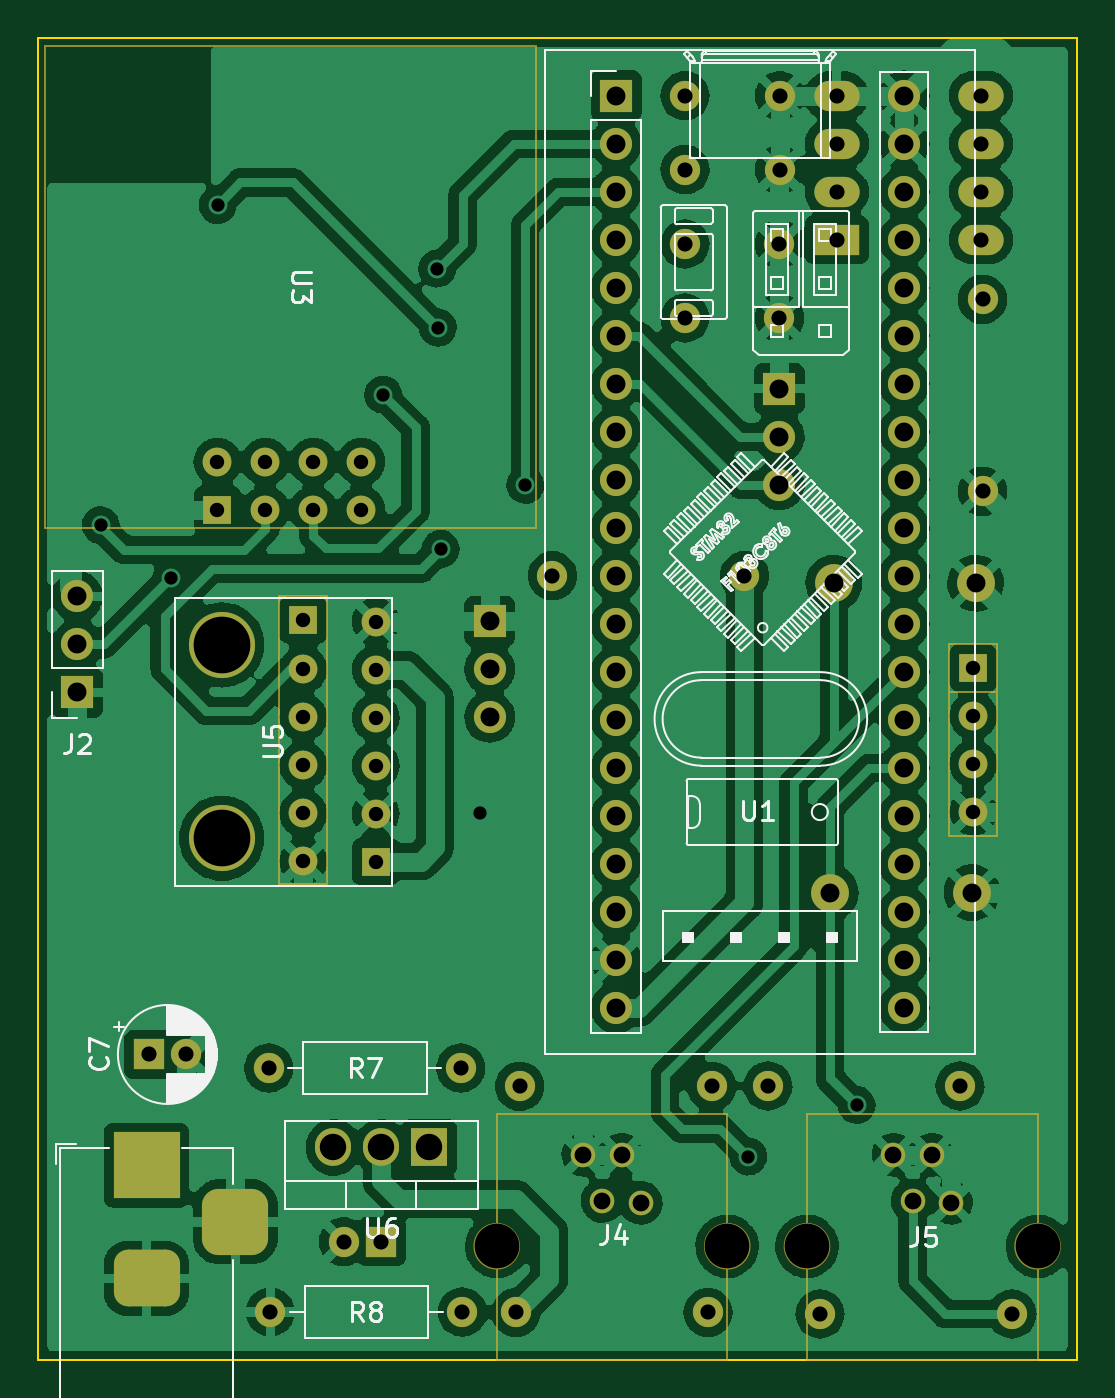
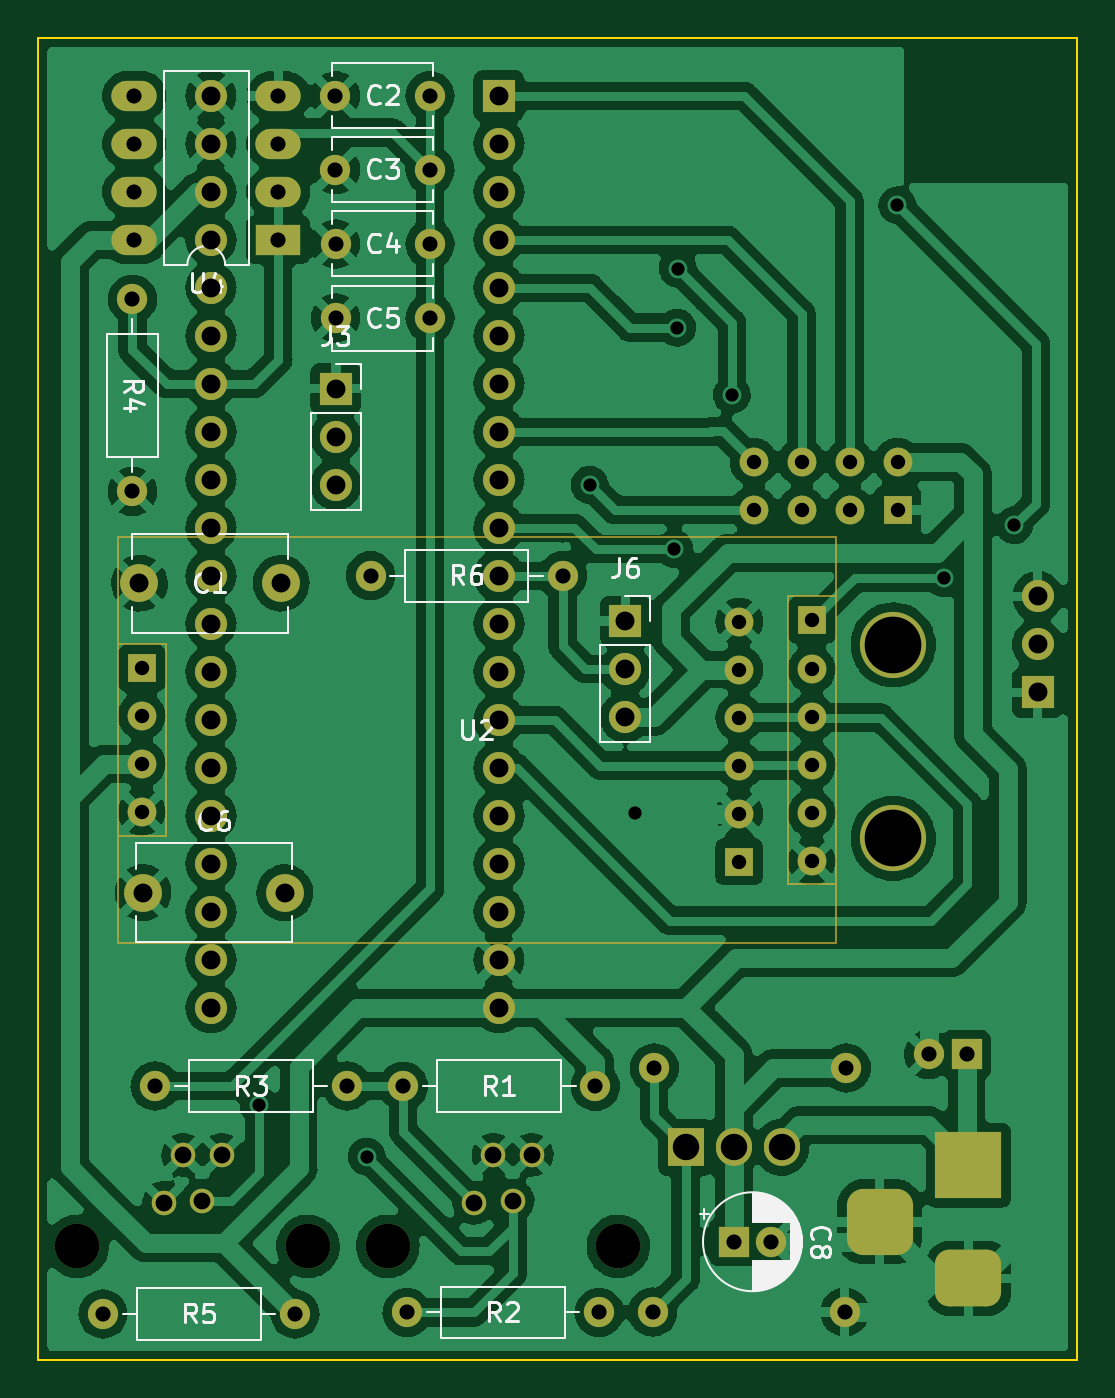
Circuit board: 9 layer files. Board 55.0 x 70.0 mm.
- bottom_copper: 09-Prototype-Final-BugFixing-B_Cu.gbr (510669 bytes)
- bottom_mask: 09-Prototype-Final-BugFixing-B_Mask.gbr (6752 bytes)
- bottom_silk: 09-Prototype-Final-BugFixing-B_Silkscreen.gbr (23450 bytes)
- outline: 09-Prototype-Final-BugFixing-Edge_Cuts.gbr (751 bytes)
- top_copper: 09-Prototype-Final-BugFixing-F_Cu.gbr (552828 bytes)
- top_mask: 09-Prototype-Final-BugFixing-F_Mask.gbr (7723 bytes)
- top_silk: 09-Prototype-Final-BugFixing-F_Silkscreen.gbr (50498 bytes)
- drill: 09-Prototype-Final-BugFixing-NPTH.drl (498 bytes)
- drill: 09-Prototype-Final-BugFixing-PTH.drl (2930 bytes)

=== bottom_copper: 09-Prototype-Final-BugFixing-B_Cu.gbr (510669 bytes, source omitted) ===
=== bottom_mask: 09-Prototype-Final-BugFixing-B_Mask.gbr (6752 bytes, source omitted) ===
=== bottom_silk: 09-Prototype-Final-BugFixing-B_Silkscreen.gbr (23450 bytes, source omitted) ===
=== outline: 09-Prototype-Final-BugFixing-Edge_Cuts.gbr ===
G04 #@! TF.GenerationSoftware,KiCad,Pcbnew,(6.0.4)*
G04 #@! TF.CreationDate,2023-10-17T09:27:22+07:00*
G04 #@! TF.ProjectId,09-Prototype-Final-BugFixing,30392d50-726f-4746-9f74-7970652d4669,rev?*
G04 #@! TF.SameCoordinates,Original*
G04 #@! TF.FileFunction,Profile,NP*
%FSLAX46Y46*%
G04 Gerber Fmt 4.6, Leading zero omitted, Abs format (unit mm)*
G04 Created by KiCad (PCBNEW (6.0.4)) date 2023-10-17 09:27:22*
%MOMM*%
%LPD*%
G01*
G04 APERTURE LIST*
G04 #@! TA.AperFunction,Profile*
%ADD10C,0.100000*%
G04 #@! TD*
G04 APERTURE END LIST*
D10*
X150000000Y-40000000D02*
X205000000Y-40000000D01*
X205000000Y-40000000D02*
X205000000Y-110000000D01*
X205000000Y-110000000D02*
X150000000Y-110000000D01*
X150000000Y-110000000D02*
X150000000Y-40000000D01*
M02*

=== top_copper: 09-Prototype-Final-BugFixing-F_Cu.gbr (552828 bytes, source omitted) ===
=== top_mask: 09-Prototype-Final-BugFixing-F_Mask.gbr (7723 bytes, source omitted) ===
=== top_silk: 09-Prototype-Final-BugFixing-F_Silkscreen.gbr (50498 bytes, source omitted) ===
=== drill: 09-Prototype-Final-BugFixing-NPTH.drl ===
M48
; DRILL file {KiCad (6.0.4)} date Tue Oct 17 09:27:24 2023
; FORMAT={-:-/ absolute / metric / decimal}
; #@! TF.CreationDate,2023-10-17T09:27:24+07:00
; #@! TF.GenerationSoftware,Kicad,Pcbnew,(6.0.4)
; #@! TF.FileFunction,NonPlated,1,2,NPTH
FMAT,2
METRIC
; #@! TA.AperFunction,NonPlated,NPTH,ComponentDrill
T1C2.360
; #@! TA.AperFunction,NonPlated,NPTH,ComponentDrill
T2C3.000
%
G90
G05
T1
X174.29Y-103.96
X186.49Y-103.96
X190.71Y-103.96
X202.91Y-103.96
T2
X159.74Y-72.13
X159.74Y-82.37
T0
M30

=== drill: 09-Prototype-Final-BugFixing-PTH.drl ===
M48
; DRILL file {KiCad (6.0.4)} date Tue Oct 17 09:27:24 2023
; FORMAT={-:-/ absolute / metric / decimal}
; #@! TF.CreationDate,2023-10-17T09:27:24+07:00
; #@! TF.GenerationSoftware,Kicad,Pcbnew,(6.0.4)
; #@! TF.FileFunction,Plated,1,2,PTH
FMAT,2
METRIC
; #@! TA.AperFunction,Plated,PTH,ViaDrill
T1C0.700
; #@! TA.AperFunction,Plated,PTH,ComponentDrill
T2C0.762
; #@! TA.AperFunction,Plated,PTH,ComponentDrill
T3C0.800
; #@! TA.AperFunction,Plated,PTH,ComponentDrill
T4C0.890
; #@! TA.AperFunction,Plated,PTH,ComponentDrill
T5C1.000
; #@! TA.AperFunction,Plated,PTH,ComponentDrill
T6C1.100
; #@! TA.AperFunction,Plated,PTH,ViaDrill
T7C1.400
%
G90
G05
T1
X153.34Y-65.8
X157.076Y-68.609
X159.52Y-48.87
X168.28Y-58.9
X171.14Y-52.22
X171.18Y-55.35
X171.32Y-67.06
X173.39Y-81.05
X175.8Y-63.67
X187.6Y-99.21
X193.33Y-96.48
T2
X159.51Y-62.45
X159.51Y-64.99
X162.05Y-62.45
X162.05Y-64.99
X164.05Y-70.81
X164.05Y-73.43
X164.05Y-75.97
X164.05Y-78.51
X164.05Y-81.05
X164.05Y-83.59
X164.59Y-62.45
X164.59Y-64.99
X167.13Y-62.45
X167.13Y-64.99
X167.89Y-70.9
X167.89Y-73.44
X167.89Y-75.98
X167.89Y-78.52
X167.89Y-81.06
X167.89Y-83.6
X199.51Y-73.35
X199.51Y-75.89
X199.51Y-78.43
X199.51Y-80.97
T3
X155.865Y-93.81
X157.865Y-93.81
X162.23Y-94.53
X162.31Y-107.44
X166.19Y-103.72
X168.19Y-103.72
X172.39Y-94.53
X172.47Y-107.44
X175.31Y-107.46
X175.51Y-95.49
X177.24Y-68.48
X184.25Y-50.92
X184.25Y-54.84
X184.26Y-43.08
X184.26Y-46.99
X185.47Y-107.46
X185.67Y-95.49
X187.4Y-68.48
X188.64Y-95.48
X189.25Y-50.92
X189.25Y-54.84
X189.26Y-43.08
X189.26Y-46.99
X191.4Y-107.54
X192.285Y-43.08
X192.285Y-45.62
X192.285Y-48.16
X192.285Y-50.7
X198.8Y-95.48
X199.905Y-43.08
X199.905Y-45.62
X199.905Y-48.16
X199.905Y-50.7
X200.0Y-53.85
X200.0Y-64.01
X201.56Y-107.54
T4
X178.865Y-99.12
X179.88Y-101.56
X180.9Y-99.12
X181.915Y-101.66
X195.285Y-99.12
X196.3Y-101.56
X197.32Y-99.12
X198.335Y-101.66
T5
X152.105Y-69.575
X152.105Y-72.115
X152.105Y-74.655
X173.925Y-70.875
X173.925Y-73.415
X173.925Y-75.955
X180.61Y-43.08
X180.61Y-45.62
X180.61Y-48.16
X180.61Y-50.7
X180.61Y-53.24
X180.61Y-55.78
X180.61Y-58.32
X180.61Y-60.86
X180.61Y-63.4
X180.61Y-65.94
X180.61Y-68.48
X180.61Y-71.02
X180.61Y-73.56
X180.61Y-76.1
X180.61Y-78.64
X180.61Y-81.18
X180.61Y-83.72
X180.61Y-86.26
X180.61Y-88.8
X180.61Y-91.34
X189.24Y-58.58
X189.24Y-61.12
X189.24Y-63.66
X191.94Y-85.25
X192.13Y-68.87
X195.85Y-43.08
X195.85Y-45.62
X195.85Y-48.16
X195.85Y-50.7
X195.85Y-53.24
X195.85Y-55.78
X195.85Y-58.32
X195.85Y-60.86
X195.85Y-63.4
X195.85Y-65.94
X195.85Y-68.48
X195.85Y-71.02
X195.85Y-73.56
X195.85Y-76.1
X195.85Y-78.64
X195.85Y-81.18
X195.85Y-83.72
X195.85Y-86.26
X195.85Y-88.8
X195.85Y-91.34
X199.44Y-85.25
X199.63Y-68.87
T6
X165.65Y-98.725
X168.19Y-98.725
X170.73Y-98.725
T7
X165.65Y-98.725
X168.19Y-98.725
X170.73Y-98.725
T5
G00X154.76Y-99.664
M15
G01X156.76Y-99.664
M16
G05
G00X154.76Y-105.664
M15
G01X156.76Y-105.664
M16
G05
G00X160.46Y-103.664
M15
G01X160.46Y-101.664
M16
G05
T0
M30

